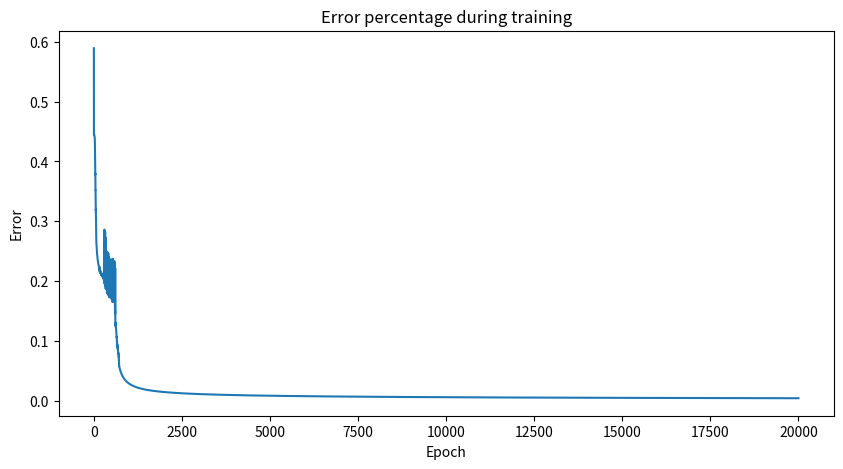

Source code (Python): (Note: this script raises an exception after producing the figure.)
import numpy as np
import matplotlib.pyplot as plt


def sigmoid(z):
    return 1 / (1 + np.exp(-z))


def sigmoid_derivative(s):
    return s * (1 - s)


class NeuralNetwork:

    def __init__(self, X, Y):
        self.inputs = X  # Each row is a training example, each column is a feature [X1,..., X7] (10x7)
        self.Y = Y  # The real output data (10x4)
        self.hidden_nodes = 4  # Number of nodes in the hidden layer
        self.weights1 = np.random.rand(self.inputs.shape[1], self.hidden_nodes)  # (7x4)
        self.weights2 = np.random.rand(self.Y.shape[1], self.hidden_nodes)  # (4x4)
        self.outputs = np.zeros(Y.shape)  # The net's output data (10x4)

        self.error_history = []
        self.epoch_list = []

    def feed_forward(self):
        self.hidden = sigmoid(np.dot(self.inputs, self.weights1))
        self.outputs = sigmoid(np.dot(self.hidden, self.weights2))

    def backpropagation(self):
        self.errors = self.Y - self.outputs
        derivatives2 = sigmoid_derivative(self.outputs)
        deltas2 = self.errors * derivatives2
        self.weights2 += np.dot(self.hidden.T, deltas2)

        derivatives1 = sigmoid_derivative(self.hidden)
        deltas1 = np.dot(deltas2, self.weights2.T) * derivatives1
        self.weights1 += np.dot(self.inputs.T, deltas1)

    def train(self, epochs=20000):
        print(f"Training network ({epochs} epochs)...\n\n")
        for epoch in range(epochs):
            self.feed_forward()
            self.backpropagation()

            self.error_history.append(np.average(np.abs((self.errors))))
            self.epoch_list.append(epoch)

    def predict(self, new_input):
        # An additional feed_forward-like to make a prediction
        hidden = sigmoid(np.dot(new_input, self.weights1))
        prediction = sigmoid(np.dot(hidden, self.weights2))
        return np.round(prediction, 3)


def main():
    inputs = np.array([[1, 1, 1, 1, 1, 1, 0],
                       [0, 1, 1, 0, 0, 0, 0],
                       [1, 1, 0, 1, 1, 0, 1],
                       [1, 1, 1, 1, 0, 0, 1],
                       [0, 1, 1, 0, 0, 1, 1],
                       [1, 0, 1, 1, 0, 1, 1],
                       [1, 0, 1, 1, 1, 1, 1],
                       [1, 1, 1, 0, 0, 0, 1],
                       [1, 1, 1, 1, 1, 1, 1],
                       [1, 1, 1, 1, 0, 1, 1]])

    outputs = np.array([[0, 0, 0, 0],
                        [0, 0, 0, 1],
                        [0, 0, 1, 0],
                        [0, 0, 1, 1],
                        [0, 1, 0, 0],
                        [0, 1, 0, 1],
                        [0, 1, 1, 0],
                        [0, 1, 1, 1],
                        [1, 0, 0, 0],
                        [1, 0, 0, 1]])

    NN = NeuralNetwork(inputs, outputs)
    NN.train()

    # Plot the error over the entire training duration
    plt.figure(figsize=(10, 5))
    plt.plot(NN.epoch_list, NN.error_history)
    plt.title('Error percentage during training')
    plt.xlabel('Epoch')
    plt.ylabel('Error')
    plt.show(block=False)

    counter = 0
    while counter < 10:
        try:
            test = int(input("Ingrese el digito el cual quiere que la red prediga\n"
                             "(este sera entregado a la red en formato de 7 segmentos): "))
            if 0 <= test <= 9:
                segments = inputs[test]
                prediction = NN.predict(segments)
                expected = outputs[test]
                counter += 1
                print(f"\tValor ingresado: {segments}\n\tValor predicho: {prediction}\n\tValor correcto: {expected}\n")
            else:
                print("Debe ingresar un solo digito")
        except ValueError:
            print("Debe ingresar un digito")
            continue


if __name__ == "__main__":
    main()